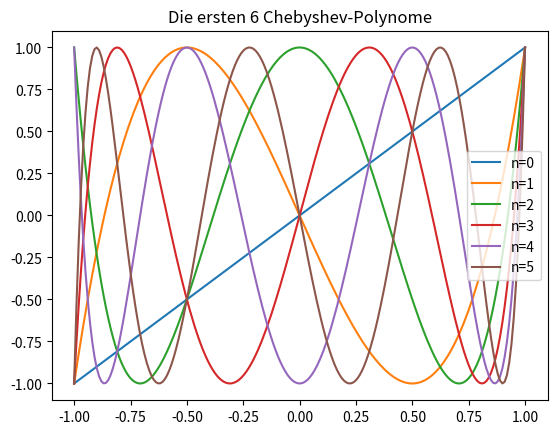
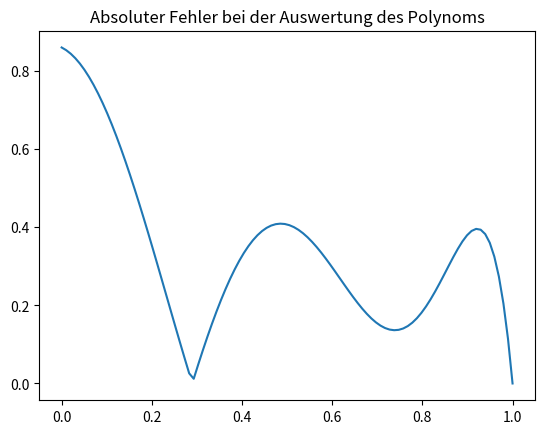

Write the Python code that produced these figures, in order.
import numpy as np
import matplotlib.pyplot as plt

# Aufgabenteil a)
def clenshaw(alphas, xs):
    # Input:
    #   alphas  Liste / np.array mit den Koeffizienten der
    #           Entwicklung in der Tschebyscheff Basis
    #   xs      Liste / np.array mit den x-Werten an denen
    #           ausgewertet werden soll
    #
    # Output:
    #   ys      Liste mit den y-Werten

    if not alphas:
        raise ValueError("alphas must not be empty")
    elif not alphas[:-1]:
        return xs * alphas[0]
    else:
        def betas(alphas, x):
            alpha0 = alphas[0]
            beta2 = alphas[-1]
            alphas = alphas[:-1]
            beta1 = alphas[-1] + 2*x*beta2
            while alphas:
                tmp = alphas[-1] + 2*x*beta1 - beta2
                alphas = alphas[:-1]
                beta2 = beta1
                beta1 = tmp
            return alpha0 + x*beta1 - beta2
        betasVec =  np.vectorize(lambda x : betas(alphas, x))
        return betasVec(xs)


# Aufgabenteil b)
def plotChebyshev(n):
    xs = np.linspace(-1, 1, num=200)
    yss = [clenshaw([1 if i == j else 0 for i in range(j+1)], xs) for j in range(n)]
    plt.title(f"Die ersten {n} Chebyshev-Polynome")
    for i, ys in enumerate(yss):
        plt.plot(xs, ys, label=f"n={i}")
    plt.legend(loc="best")
    plt.savefig("ChebyshevSample6.pdf", format="pdf")
    plt.clf()

plotChebyshev(6)


# Aufgabenteil c)
def recursion_3term_iterative(F0, F1, beta, gamma, n, xs):
    # Input:
    #   F0       lambda function, Startwert 0
    #   F1       lambda function, Startwert 1
    #   beta     Parameter aus Rekursion
    #   gamma    Zweiter Parameter aus Rekursion
    #   n        Ordnung der Rekursion
    #   xs       Punkte an denen ausgewertet werden soll
    # Output:
    #   ys       Liste der Werte Fn(x) fuer x in xs
    xs0 = [F0(x) for x in xs]
    if n == 0:
        return xs0
    xs1 = [F1(x) for x in xs]
    if n == 1:
        return xs1
    for i in range(n-1):
        xs2 = [beta * x1 + gamma * x0 for x0, x1 in zip(xs0, xs1)]
        xs0 = xs1
        xs1 = xs2
    return xs2


def pn_tschebyscheff_iterative(alphas, xs):
    # Input:
    #   alphas      Koeffizienten aus der Entwicklung
    #   xs          Punkten an denen ausgewetet werden soll
    #
    # Output:
    #   ys          Funktionswerte an den Punkten x aus xs

    def tschebyscheff():
        # Generiert die Tschebyscheff-Polynome ausgewertet an den Stellen xs
        xs0 = [1 for x in xs]
        yield xs0
        xs1 = [x for x in xs]
        yield xs1
        while True:
            xs2 = [2*x*x1 - x0 for x, x0, x1 in zip(xs, xs0, xs1)]
            yield xs2
            xs0 = xs1
            xs1 = xs2

    results = [0 for x in xs]
    for ts, alpha in zip(tschebyscheff(), alphas):
        results = [r+alpha*t for r, t in zip(results, ts)]
    return results

def chebyshevError(alphas, xs):
    ys = abs(clenshaw(alphas, xs) - pn_tschebyscheff_iterative(alphas, xs))
    plt.title("Absoluter Fehler bei der Auswertung des Polynoms")
    plt.plot(xs, ys)
    plt.savefig("Absoluter Fehler.pdf", format="pdf")
    plt.clf()

chebyshevError([0, 0, 2/3, 0, 4/14, 0, 23/96], np.linspace(0, 1, num=100))
